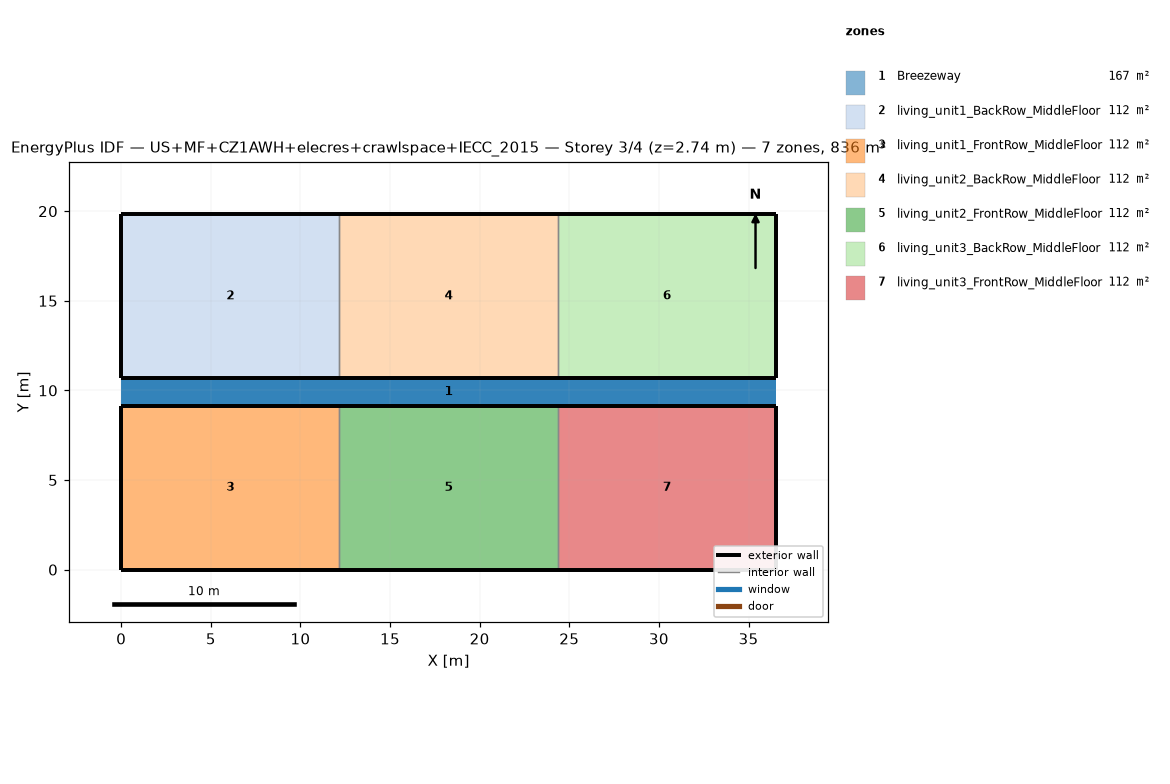
=== STOREY PLAN SPEC (per zone: floor XY polygon, exterior-wall plan segments, windows/doors) ===
zone 1: Breezeway  (167.0 m²)
  floor: (36.54, 9.16) (0.00, 9.16) (0.00, 10.68) (36.54, 10.68)
  floor: (36.54, 9.16) (0.00, 9.16) (0.00, 10.68) (36.54, 10.68)
  floor: (36.54, 9.16) (0.00, 9.16) (0.00, 10.68) (36.54, 10.68)
zone 2: living_unit1_BackRow_MiddleFloor  (111.5 m²)
  floor: (12.18, 10.68) (0.00, 10.68) (0.00, 19.84) (12.18, 19.84)
  exterior wall: (0.00, 10.68) – (12.18, 10.68)  [12.2 m]
  exterior wall: (12.18, 19.84) – (0.00, 19.84)  [12.2 m]
  exterior wall: (0.00, 19.84) – (0.00, 10.68)  [9.2 m]
  interior walls: 1
zone 3: living_unit1_FrontRow_MiddleFloor  (111.5 m²)
  floor: (12.18, 0.00) (0.00, 0.00) (0.00, 9.16) (12.18, 9.16)
  exterior wall: (0.00, 0.00) – (12.18, 0.00)  [12.2 m]
  exterior wall: (12.18, 9.16) – (0.00, 9.16)  [12.2 m]
  exterior wall: (0.00, 9.16) – (0.00, 0.00)  [9.2 m]
  interior walls: 1
zone 4: living_unit2_BackRow_MiddleFloor  (111.5 m²)
  floor: (24.36, 10.68) (12.18, 10.68) (12.18, 19.84) (24.36, 19.84)
  exterior wall: (12.18, 10.68) – (24.36, 10.68)  [12.2 m]
  exterior wall: (24.36, 19.84) – (12.18, 19.84)  [12.2 m]
  interior walls: 2
zone 5: living_unit2_FrontRow_MiddleFloor  (111.5 m²)
  floor: (24.36, 0.00) (12.18, 0.00) (12.18, 9.16) (24.36, 9.16)
  exterior wall: (12.18, 0.00) – (24.36, 0.00)  [12.2 m]
  exterior wall: (24.36, 9.16) – (12.18, 9.16)  [12.2 m]
  interior walls: 2
zone 6: living_unit3_BackRow_MiddleFloor  (111.5 m²)
  floor: (36.54, 10.68) (24.36, 10.68) (24.36, 19.84) (36.54, 19.84)
  exterior wall: (24.36, 10.68) – (36.54, 10.68)  [12.2 m]
  exterior wall: (36.54, 10.68) – (36.54, 19.84)  [9.2 m]
  exterior wall: (36.54, 19.84) – (24.36, 19.84)  [12.2 m]
  interior walls: 1
zone 7: living_unit3_FrontRow_MiddleFloor  (111.5 m²)
  floor: (36.54, 0.00) (24.36, 0.00) (24.36, 9.16) (36.54, 9.16)
  exterior wall: (24.36, 0.00) – (36.54, 0.00)  [12.2 m]
  exterior wall: (36.54, 0.00) – (36.54, 9.16)  [9.2 m]
  exterior wall: (36.54, 9.16) – (24.36, 9.16)  [12.2 m]
  interior walls: 1

=== DERIVED (storey summary) ===
Building: US+MF+CZ1AWH+elecres+crawlspace+IECC_2015
Storey: 3 of 4  (floor level z = 2.74 m)
Storey gross floor area: 836.2 m²
Zones on this storey: 7
  - Breezeway: floor 167.0 m²
  - living_unit1_BackRow_MiddleFloor: floor 111.5 m²; exterior wall 33.5 m (86.9 m²); WWR 0.0%
  - living_unit1_FrontRow_MiddleFloor: floor 111.5 m²; exterior wall 33.5 m (86.9 m²); WWR 0.0%
  - living_unit2_BackRow_MiddleFloor: floor 111.5 m²; exterior wall 24.4 m (63.1 m²); WWR 0.0%
  - living_unit2_FrontRow_MiddleFloor: floor 111.5 m²; exterior wall 24.4 m (63.1 m²); WWR 0.0%
  - living_unit3_BackRow_MiddleFloor: floor 111.5 m²; exterior wall 33.5 m (86.9 m²); WWR 0.0%
  - living_unit3_FrontRow_MiddleFloor: floor 111.5 m²; exterior wall 33.5 m (86.9 m²); WWR 0.0%
Zone adjacency (shared interzone walls):
  - living_unit1_BackRow_MiddleFloor ↔ living_unit2_BackRow_MiddleFloor
  - living_unit1_FrontRow_MiddleFloor ↔ living_unit2_FrontRow_MiddleFloor
  - living_unit2_BackRow_MiddleFloor ↔ living_unit3_BackRow_MiddleFloor
  - living_unit2_FrontRow_MiddleFloor ↔ living_unit3_FrontRow_MiddleFloor